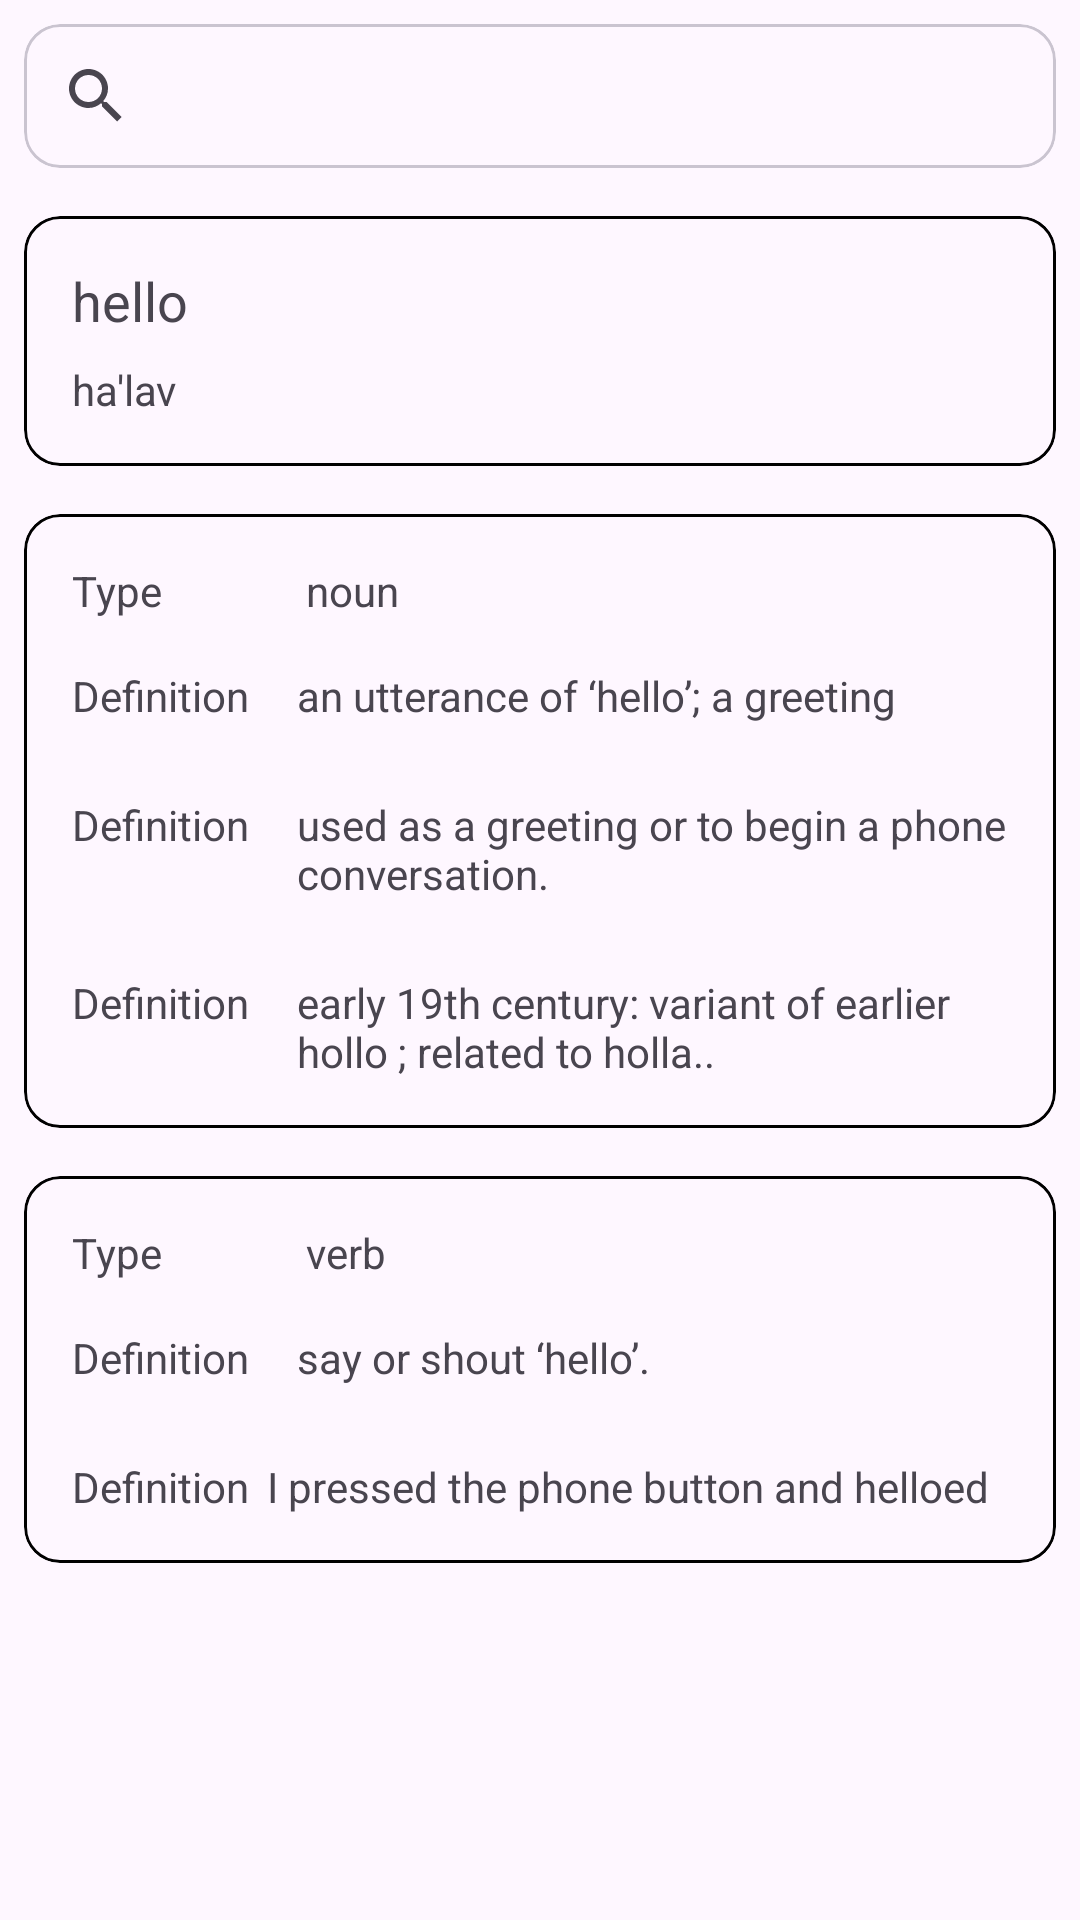

Reconstruct the res/layout file that produces this screen, plus the resources it refers to.
<!-- AndroidManifest.xml: application theme Theme.DictionaryApp -->
<!-- res/layout/fragment_search.xml -->
<?xml version="1.0" encoding="utf-8"?>
<androidx.constraintlayout.widget.ConstraintLayout xmlns:android="http://schemas.android.com/apk/res/android"
    xmlns:tools="http://schemas.android.com/tools"
    android:layout_width="match_parent"
    android:layout_height="match_parent"
    android:padding="@dimen/base_margin"
    xmlns:app="http://schemas.android.com/apk/res-auto"
    tools:context=".ui.fragments.SearchFragment">

    <com.google.android.material.card.MaterialCardView
        android:id="@+id/search_card"
        android:layout_width="match_parent"
        android:layout_height="wrap_content"
        app:layout_constraintTop_toTopOf="parent"
        app:layout_constraintStart_toStartOf="parent"
        app:layout_constraintEnd_toEndOf="parent">

        <androidx.appcompat.widget.SearchView
            android:id="@+id/search_view"
            android:layout_width="match_parent"
            android:layout_height="wrap_content" />

    </com.google.android.material.card.MaterialCardView>



    <com.google.android.material.card.MaterialCardView
        android:id="@+id/word_card"
        android:layout_width="match_parent"
        android:layout_height="wrap_content"
        app:strokeColor="@color/black"
        android:layout_marginTop="@dimen/side_margin"
        app:layout_constraintTop_toBottomOf="@+id/search_card"
        app:layout_constraintStart_toStartOf="parent"
        app:layout_constraintEnd_toEndOf="parent">

        <androidx.constraintlayout.widget.ConstraintLayout
            android:layout_width="match_parent"
            android:layout_height="wrap_content"
            android:padding="@dimen/side_margin">

            <TextView
                android:id="@+id/word"
                android:layout_width="wrap_content"
                android:layout_height="wrap_content"
                android:text="hello"
                android:textSize="18sp"
                app:layout_constraintStart_toStartOf="parent"
                app:layout_constraintTop_toTopOf="parent"/>

            <TextView
                android:id="@+id/phonetic"
                android:layout_width="wrap_content"
                android:layout_height="wrap_content"
                android:text="ha'lav"
                android:layout_marginTop="@dimen/base_margin"
                app:layout_constraintStart_toStartOf="parent"
                app:layout_constraintTop_toBottomOf="@id/word"/>

            <ImageView
                android:id="@+id/favourite_button"
                android:layout_width="wrap_content"
                android:layout_height="wrap_content"
                android:src="@drawable/ic_favorite"
                android:layout_marginEnd="@dimen/base_margin"
                app:layout_constraintEnd_toEndOf="parent"
                app:layout_constraintTop_toTopOf="parent"/>

            <ImageView
                android:id="@+id/btn_share"
                android:layout_width="wrap_content"
                android:layout_height="wrap_content"
                android:src="@drawable/ic_share_icon"
                android:layout_marginEnd="@dimen/base_margin"
                android:layout_marginTop="@dimen/base_margin"
                app:layout_constraintTop_toBottomOf="@id/favourite_button"
                app:layout_constraintEnd_toEndOf="parent"
                app:layout_constraintBottom_toBottomOf="parent"/>

        </androidx.constraintlayout.widget.ConstraintLayout>

    </com.google.android.material.card.MaterialCardView>

    <com.google.android.material.card.MaterialCardView
        android:id="@+id/noun_meaning_card"
        android:layout_width="match_parent"
        android:layout_height="wrap_content"
        app:strokeColor="@color/black"
        android:padding="@dimen/base_margin"
        android:layout_marginTop="@dimen/side_margin"
        app:layout_constraintTop_toBottomOf="@id/word_card"
        app:layout_constraintStart_toStartOf="parent"
        app:layout_constraintEnd_toEndOf="parent">

        <androidx.constraintlayout.widget.ConstraintLayout
            android:layout_width="match_parent"
            android:layout_height="wrap_content"
            android:padding="@dimen/side_margin">

            <TextView
                android:id="@+id/type"
                android:layout_width="wrap_content"
                android:layout_height="wrap_content"
                android:text="@string/type"
                app:layout_constraintTop_toTopOf="parent"
                app:layout_constraintStart_toStartOf="parent"/>

            <TextView
                android:id="@+id/noun_meaning"
                android:layout_width="wrap_content"
                android:layout_height="wrap_content"
                android:text="@string/noun"
                android:layout_marginStart="@dimen/side_more"
                app:layout_constraintStart_toEndOf="@id/type"
                app:layout_constraintTop_toTopOf="@id/type"/>

            <TextView
                android:id="@+id/definition_title_1"
                android:layout_width="wrap_content"
                android:layout_height="wrap_content"
                android:text="@string/definition"
                android:layout_marginTop="@dimen/side_margin"
                app:layout_constraintTop_toBottomOf="@id/type"
                app:layout_constraintStart_toStartOf="parent"/>

            <TextView
                android:id="@+id/definition_1"
                android:layout_width="0dp"
                android:layout_height="wrap_content"
                android:layout_marginStart="@dimen/side_margin"
                android:text="an utterance of ‘hello’; a greeting"
                app:layout_constraintEnd_toEndOf="parent"
                app:layout_constraintStart_toEndOf="@id/definition_title_1"
                app:layout_constraintTop_toTopOf="@id/definition_title_1"/>

            <TextView
                android:id="@+id/definition_title_2"
                android:layout_width="wrap_content"
                android:layout_height="wrap_content"
                android:text="@string/definition"
                app:layout_constraintTop_toTopOf="@id/definition_2"
                app:layout_constraintStart_toStartOf="parent"/>

            <TextView
                android:id="@+id/definition_2"
                android:layout_width="0dp"
                android:layout_height="wrap_content"
                android:layout_marginStart="@dimen/side_margin"
                android:layout_marginTop="@dimen/definition_space"
                android:text="used as a greeting or to begin a phone conversation."
                app:layout_constraintEnd_toEndOf="parent"
                app:layout_constraintHorizontal_bias="0.0"
                app:layout_constraintStart_toEndOf="@id/definition_title_2"
                app:layout_constraintTop_toBottomOf="@+id/definition_1" />

            <TextView
                android:id="@+id/definition_title_3"
                android:layout_width="wrap_content"
                android:layout_height="wrap_content"
                android:text="@string/definition"
                app:layout_constraintTop_toTopOf="@id/definition3"
                app:layout_constraintStart_toStartOf="parent"/>

            <TextView
                android:id="@+id/definition3"
                android:layout_width="0dp"
                android:layout_height="wrap_content"
                android:text="early 19th century: variant of earlier hollo ; related to holla.."
                android:layout_marginStart="@dimen/side_margin"
                android:layout_marginTop="@dimen/definition_space"
                app:layout_constraintEnd_toEndOf="parent"
                app:layout_constraintStart_toEndOf="@id/definition_title_3"
                app:layout_constraintTop_toBottomOf="@id/definition_2"/>


        </androidx.constraintlayout.widget.ConstraintLayout>

    </com.google.android.material.card.MaterialCardView>


    <com.google.android.material.card.MaterialCardView
        android:id="@+id/verb_meaning_card"
        android:layout_width="match_parent"
        android:layout_height="wrap_content"
        app:strokeColor="@color/black"
        android:layout_marginTop="@dimen/side_margin"
        app:layout_constraintTop_toBottomOf="@+id/noun_meaning_card"
        app:layout_constraintStart_toStartOf="parent"
        app:layout_constraintEnd_toEndOf="parent">

        <androidx.constraintlayout.widget.ConstraintLayout
            android:layout_width="match_parent"
            android:layout_height="wrap_content"
            android:padding="@dimen/side_margin">

            <TextView
                android:id="@+id/type2"
                android:layout_width="wrap_content"
                android:layout_height="wrap_content"
                android:text="@string/type"
                app:layout_constraintStart_toStartOf="parent"
                app:layout_constraintTop_toTopOf="parent"/>

            <TextView
                android:layout_width="wrap_content"
                android:layout_height="wrap_content"
                app:layout_constraintStart_toEndOf="@id/type2"
                android:text="@string/verb"
                android:layout_marginStart="@dimen/side_more"
                app:layout_constraintTop_toTopOf="@id/type2"/>

            <TextView
                android:id="@+id/verb_definition_title_1"
                android:layout_width="wrap_content"
                android:layout_height="wrap_content"
                android:text="@string/definition"
                app:layout_constraintTop_toBottomOf="@id/type2"
                android:layout_marginTop="@dimen/side_margin"
                app:layout_constraintStart_toStartOf="parent"/>

            <TextView
                android:id="@+id/verb_definition"
                android:layout_width="0dp"
                android:layout_height="wrap_content"
                android:text="say or shout ‘hello’."
                android:layout_marginStart="@dimen/side_margin"
                app:layout_constraintEnd_toEndOf="parent"
                app:layout_constraintStart_toEndOf="@id/verb_definition_title_1"
                app:layout_constraintTop_toTopOf="@id/verb_definition_title_1"/>


            <TextView
                android:id="@+id/verb_definition_title_2"
                android:layout_width="wrap_content"
                android:layout_height="wrap_content"
                android:text="@string/definition"
                app:layout_constraintTop_toTopOf="@id/verb_definition2"
                app:layout_constraintStart_toStartOf="parent"/>

            <TextView
                android:id="@+id/verb_definition2"
                android:layout_width="wrap_content"
                android:layout_height="wrap_content"
                android:text="I pressed the phone button and helloed"
                android:layout_marginTop="@dimen/definition_space"
                app:layout_constraintEnd_toEndOf="parent"
                app:layout_constraintTop_toBottomOf="@+id/verb_definition"
                app:layout_constraintStart_toEndOf="@id/verb_definition_title_2"/>

        </androidx.constraintlayout.widget.ConstraintLayout>

    </com.google.android.material.card.MaterialCardView>

    <ProgressBar
        android:id="@+id/progress_bar"
        android:layout_width="wrap_content"
        android:layout_height="wrap_content"
        android:visibility="gone"
        app:layout_constraintStart_toStartOf="parent"
        app:layout_constraintEnd_toEndOf="parent"
        app:layout_constraintTop_toTopOf="parent"
        app:layout_constraintBottom_toBottomOf="parent"/>
</androidx.constraintlayout.widget.ConstraintLayout>
<!-- resources referenced by this layout -->
<resources>
  <dimen name="base_margin">8dp</dimen>
  <dimen name="definition_space">24dp</dimen>
  <dimen name="side_margin">16dp</dimen>
  <dimen name="side_more">48dp</dimen>
  <string name="definition">Definition</string>
  <string name="noun">noun</string>
  <string name="type">Type</string>
  <string name="verb">verb</string>
  <style name="Theme.DictionaryApp" parent="Base.Theme.DictionaryApp" />
  <style name="Base.Theme.DictionaryApp" parent="Theme.Material3.DayNight.NoActionBar">
          
          
          <item name="android:statusBarColor">@color/black</item>
      </style>
  <!-- not gathered from this repository: default colours our renderer supplied (Android Studio template values) -->
  <color name="black">#FF000000</color>
</resources>
